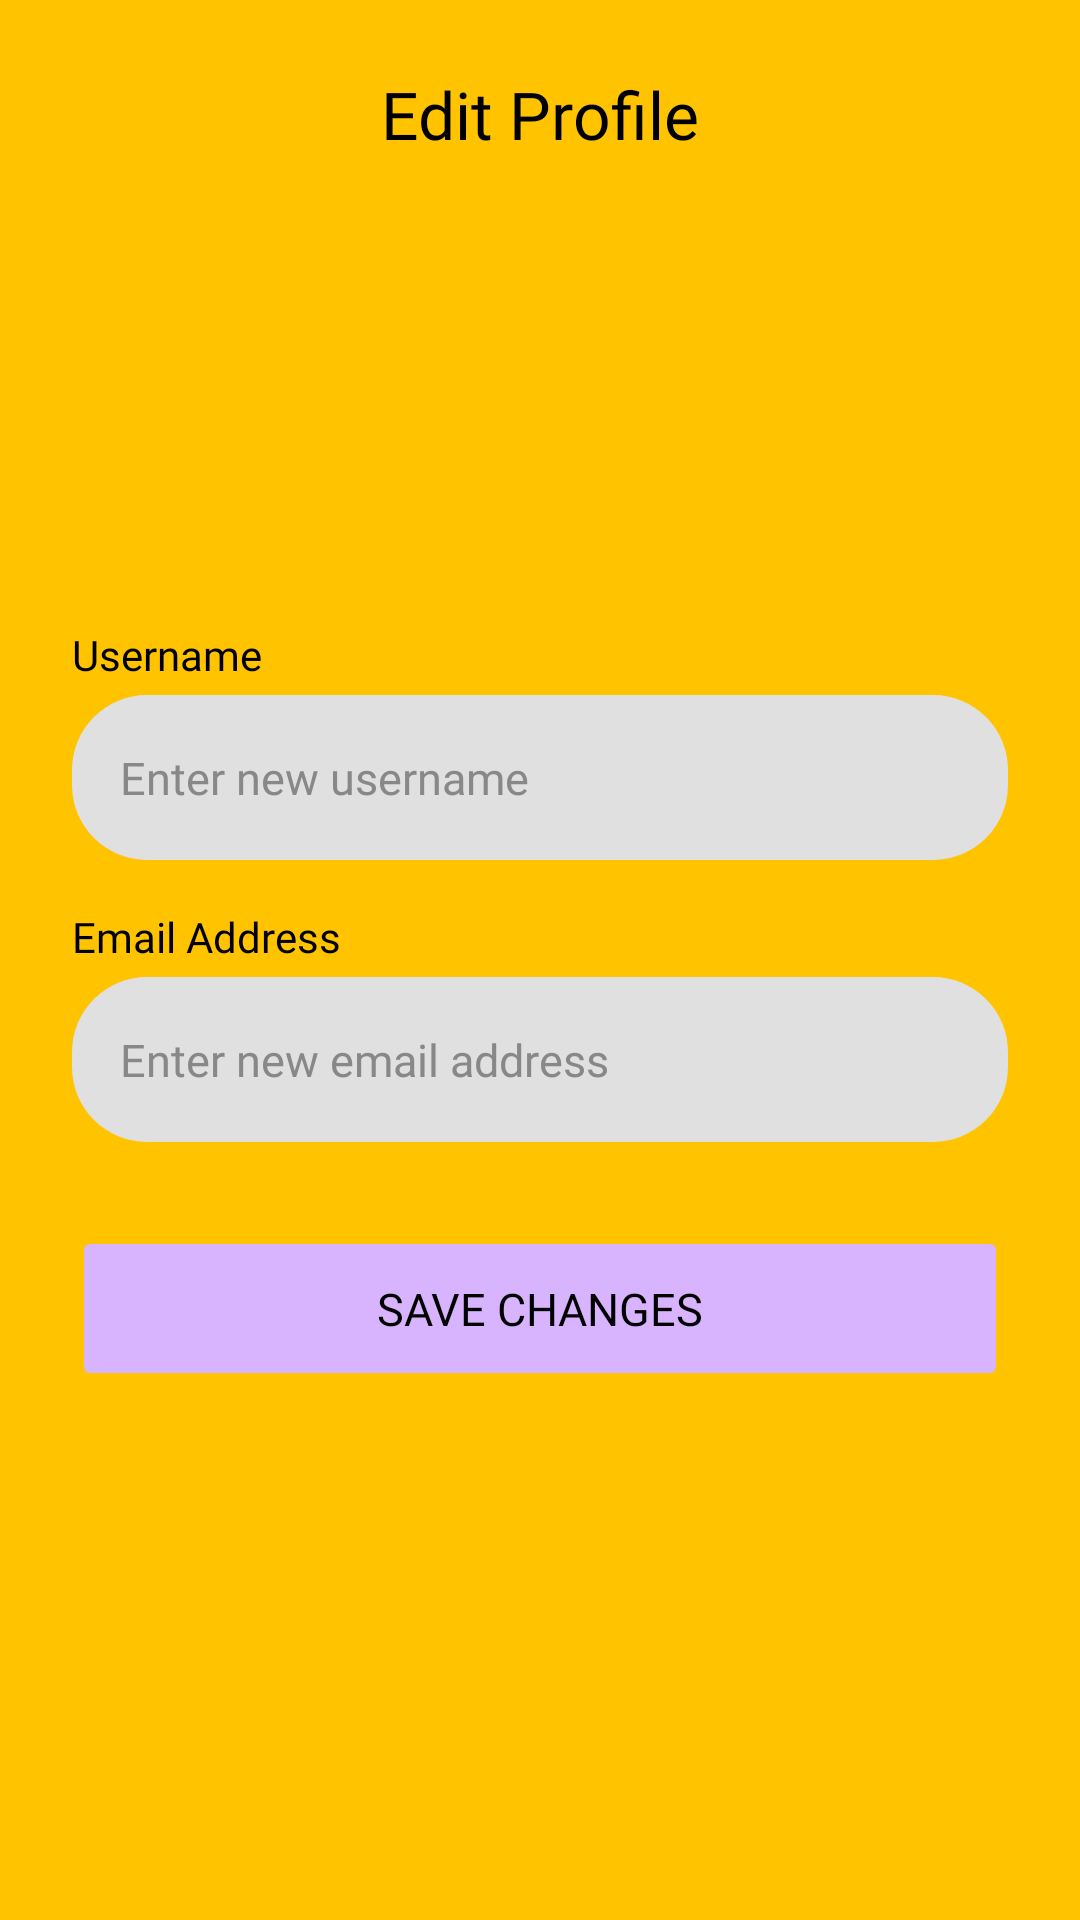

Here is an Android app screen rendered from its layout file. Give the layout XML and the strings, colors and styles it references.
<!-- AndroidManifest.xml: application theme Theme.HoneyQuest -->
<!-- res/layout/activity_edit_profile.xml -->
<?xml version="1.0" encoding="utf-8"?>
<androidx.constraintlayout.widget.ConstraintLayout xmlns:android="http://schemas.android.com/apk/res/android"
    xmlns:app="http://schemas.android.com/apk/res-auto"
    android:id="@+id/editProfile"
    android:layout_width="match_parent"
    android:layout_height="match_parent"
    android:background="#FFC300">

    
    <ImageButton
        android:id="@+id/backButton"
        android:layout_width="36dp"
        android:layout_height="36dp"
        android:layout_marginStart="16dp"
        android:layout_marginTop="20dp"
        android:background="?attr/selectableItemBackgroundBorderless"
        android:src="@drawable/img_10"
        android:scaleType="centerCrop"
        android:contentDescription="Back"
        app:layout_constraintStart_toStartOf="parent"
        app:layout_constraintTop_toTopOf="parent" />

    
    <TextView
        android:id="@+id/titleTextView"
        android:layout_width="wrap_content"
        android:layout_height="wrap_content"
        android:text="Edit Profile"
        android:textColor="@color/black"
        android:textSize="22sp"
        android:fontFamily="@font/poppins_semibold"
        app:layout_constraintEnd_toEndOf="parent"
        app:layout_constraintStart_toStartOf="parent"
        app:layout_constraintTop_toTopOf="@+id/backButton"
        app:layout_constraintBottom_toBottomOf="@+id/backButton" />

    
    <ImageView
        android:id="@+id/avatarImageView"
        android:layout_width="100dp"
        android:layout_height="100dp"
        android:background="@drawable/img_5"
        android:scaleType="centerCrop"
        android:layout_marginTop="28dp"
        app:layout_constraintEnd_toEndOf="parent"
        app:layout_constraintStart_toStartOf="parent"
        app:layout_constraintTop_toBottomOf="@+id/titleTextView" />

    
    <TextView
        android:id="@+id/usernameLabelTextView"
        android:layout_width="0dp"
        android:layout_height="wrap_content"
        android:text="Username"
        android:textColor="@color/black"
        android:textSize="14sp"
        android:fontFamily="@font/poppins_semibold"
        android:layout_marginStart="24dp"
        android:layout_marginEnd="24dp"
        android:layout_marginTop="28dp"
        app:layout_constraintStart_toStartOf="parent"
        app:layout_constraintEnd_toEndOf="parent"
        app:layout_constraintTop_toBottomOf="@+id/avatarImageView" />

    
    <EditText
        android:id="@+id/editUsernameInput"
        android:layout_width="0dp"
        android:layout_height="55dp"
        android:layout_marginStart="24dp"
        android:layout_marginEnd="24dp"
        android:layout_marginTop="4dp"
        android:background="@drawable/inputdesign"
        android:paddingStart="16dp"
        android:paddingEnd="16dp"
        android:hint="Enter new username"
        android:textColor="@color/black"
        android:textColorHint="#888888"
        android:textSize="15sp"
        android:fontFamily="@font/poppins_semibold"
        android:inputType="text"
        app:layout_constraintStart_toStartOf="parent"
        app:layout_constraintEnd_toEndOf="parent"
        app:layout_constraintTop_toBottomOf="@+id/usernameLabelTextView" />

    
    <TextView
        android:id="@+id/emailLabelTextView"
        android:layout_width="0dp"
        android:layout_height="wrap_content"
        android:text="Email Address"
        android:textColor="@color/black"
        android:textSize="14sp"
        android:fontFamily="@font/poppins_semibold"
        android:layout_marginStart="24dp"
        android:layout_marginEnd="24dp"
        android:layout_marginTop="16dp"
        app:layout_constraintStart_toStartOf="parent"
        app:layout_constraintEnd_toEndOf="parent"
        app:layout_constraintTop_toBottomOf="@+id/editUsernameInput" />

    
    <EditText
        android:id="@+id/editEmailInput"
        android:layout_width="0dp"
        android:layout_height="55dp"
        android:layout_marginStart="24dp"
        android:layout_marginEnd="24dp"
        android:layout_marginTop="4dp"
        android:background="@drawable/inputdesign"
        android:paddingStart="16dp"
        android:paddingEnd="16dp"
        android:hint="Enter new email address"
        android:textColor="@color/black"
        android:textColorHint="#888888"
        android:textSize="15sp"
        android:fontFamily="@font/poppins_semibold"
        android:inputType="textEmailAddress"
        app:layout_constraintStart_toStartOf="parent"
        app:layout_constraintEnd_toEndOf="parent"
        app:layout_constraintTop_toBottomOf="@+id/emailLabelTextView" />

    
    <Button
        android:id="@+id/saveButton"
        android:layout_width="0dp"
        android:layout_height="55dp"
        android:layout_marginStart="24dp"
        android:layout_marginEnd="24dp"
        android:layout_marginTop="28dp"
        android:text="Save Changes"
        android:textColor="@color/black"
        android:textSize="15sp"
        android:fontFamily="@font/poppins_semibold"
        android:backgroundTint="#D8B4FE"
        android:stateListAnimator="@null"
        app:cornerRadius="50dp"
        app:layout_constraintStart_toStartOf="parent"
        app:layout_constraintEnd_toEndOf="parent"
        app:layout_constraintTop_toBottomOf="@+id/editEmailInput" />

</androidx.constraintlayout.widget.ConstraintLayout>
<!-- resources referenced by this layout -->
<resources>
  <color name="black">#FF000000</color>
  <!-- drawable inputdesign (drawable) -->
  <?xml version="1.0" encoding="utf-8"?>
  <shape xmlns:android="http://schemas.android.com/apk/res/android">
  
      <solid android:color="#E0E0E0"/>
      <corners android:radius="25dp"/>
  
  </shape>
  <style name="Theme.HoneyQuest" parent="Base.Theme.HoneyQuest" />
  <style name="Base.Theme.HoneyQuest" parent="Theme.Material3.DayNight.NoActionBar">
          
          
      </style>
</resources>
